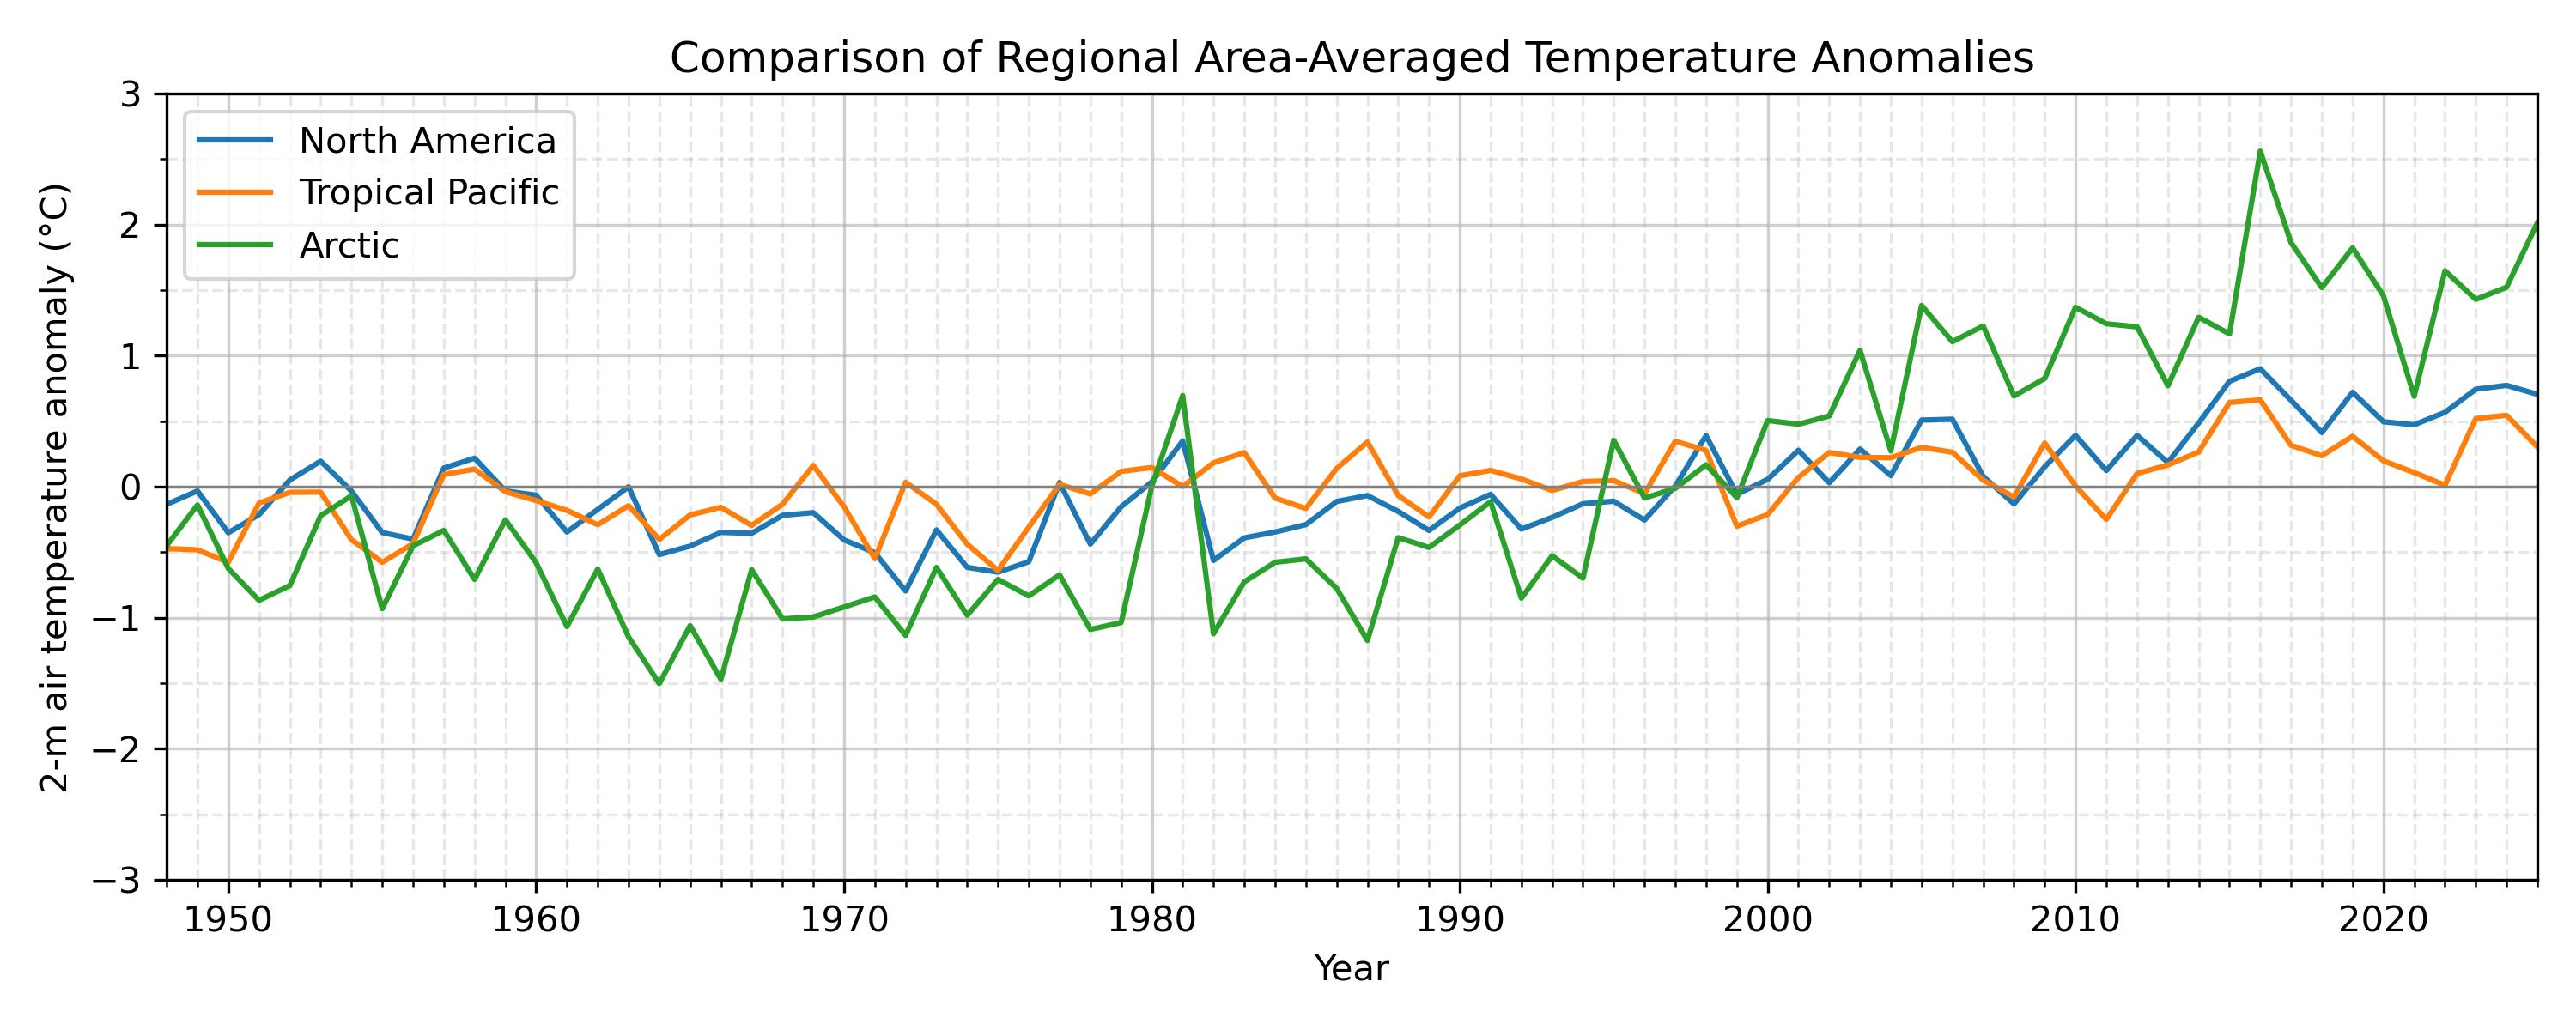

Recreate this plot in Python.
# ---------------------------------------------------------
# Three-Region Temperature Anomaly Comparison
# ---------------------------------------------------------
# This program compares area-averaged temperature
# anomalies in three different regions.
#
# Workflow:
# 1. Read monthly 2-m air temperature data from
#    NOAA NCEP/NCAR Reanalysis.
#
# 2. Calculate annual temperature anomalies by removing
#    the monthly climatology.
#
# 3. Calculate area-weighted regional mean temperature
#    for three regions:
#
#    - North America
#      Latitude : 75N to 15N
#      Longitude: 190E to 310E
#
#    - Tropical Pacific
#      Latitude : 20N to 20S
#      Longitude: 120E to 280E
#
#    - Arctic
#      Latitude : 90N to 60N
#      Longitude: 0E to 360E
#
# 4. Plot the three regional time series on one panel
#    to compare long-term warming and variability.
# ---------------------------------------------------------

import xarray as xr
import numpy as np
import matplotlib.pyplot as plt
from pathlib import Path
from matplotlib.ticker import MultipleLocator

def regional_weighted_mean(data, lat1, lat2, lon1, lon2):
    """
    Calculate cosine-latitude-weighted regional mean.

    Parameters
    ----------
    data : xarray.DataArray
        Input data with dimensions time, lat, lon.
    lat1, lat2 : float
        Latitude range.
    lon1, lon2 : float
        Longitude range.

    Returns
    -------
    regional_mean : xarray.DataArray
        Area-averaged regional time series.
    """

    # Convert longitude system if needed
    if lon1 < 0 or lon2 < 0:
        if (data.lon > 180).any():
            data = data.assign_coords(
                lon=((data.lon + 180) % 360 - 180)
            ).sortby("lon")
    else:
        if (data.lon < 0).any():
            data = data.assign_coords(
                lon=(data.lon % 360)
            ).sortby("lon")

    # Select latitude range correctly
    if data.lat[0] > data.lat[-1]:
        dat_region = data.sel(
            lat=slice(lat1, lat2),
            lon=slice(lon1, lon2)
        )
    else:
        dat_region = data.sel(
            lat=slice(lat2, lat1),
            lon=slice(lon1, lon2)
        )

    # Cosine-latitude weighting
    weights = np.cos(np.deg2rad(dat_region.lat))

    regional_mean = dat_region.weighted(weights).mean(
        dim=("lat", "lon"),
        skipna=True
    )

    return regional_mean

def calc_seasonal_anom(dat, window=5, end_month=1):
    """
    Calculate seasonal mean anomaly using a trailing running mean, extract the final month (e.g., Mar for NDJFM),
    convert to year-lat-lon DataArray, apply minimum coverage mask, and optionally remove trend.

    Parameters:
    -----------
    dat : xr.DataArray
        Input data with dimensions (time, lat, lon) and datetime64 'time'.
    window : int
        Running mean window size (default is 5).
    end_month : int
        Target month used to extract seasonal means (final month of the trailing average).
    min_coverage : float
        Minimum fraction of year coverage required for masking (default 0.9).
    dtrend : bool
        If True, remove linear trend after applying coverage mask.

    Returns:
    --------
    dat_out : xr.DataArray
        Seasonal mean anomaly with dimensions (year, lat, lon).
    """

    # Compute monthly anomalies
    clm = dat.groupby("time.month").mean(dim="time")
    anm = dat.groupby("time.month") - clm

    # Apply trailing running mean
    dat_rm = anm.rolling(time=window, center=False, min_periods=window).mean()

    # Filter for entries where month == end_month
    dat_tmp = dat_rm.sel(time=dat_rm["time"].dt.month == end_month)

    # Extract year from the end_month timestamps
    years = dat_tmp["time"].dt.year

    # Create clean DataArray with dimensions ['year', 'lat', 'lon']
    datS = xr.DataArray(
        data=dat_tmp.values,
        dims=["year", "lat", "lon"],
        coords={
            "year": years.values,
            "lat": dat_tmp["lat"].values,
            "lon": dat_tmp["lon"].values,
        },
        name=dat.name if hasattr(dat, "name") else "SeasonalMean",
        attrs=dat.attrs.copy(),
    )

    return datS

# ---------------------------------------------------------
# Step 1: Read the temperature dataset
# ---------------------------------------------------------
# Read monthly 2-m air temperature data from the
# NOAA NCEP/NCAR Reanalysis dataset.
#
# Unit: Kelvin (K)
# Convert to Celsius (°C) after reading.
# --------------------------------------------------------

script_dir = Path(__file__).resolve().parent

# Check whether the script is inside the "solution" directory
if script_dir.name == "solution":
    # Move up two directory levels to reach the repository root
    repo_dir = script_dir.parents[2]
else:
    # Move up two directory levels to reach the repository root
    repo_dir = script_dir.parents[1]

filein = repo_dir / "data/air.2m.mon.mean.nc"

ds = xr.open_dataset(filein)
air = ds["air"]

# Convert K to degC
air = air - 273.15
air.attrs["units"] = "degC"

# annual mean anomaly
air_an_anm = calc_seasonal_anom(air,window=12,end_month=12)

# ---------------------------------------------------------
# Step 2: Define three analysis regions
# ---------------------------------------------------------
# Each tuple contains:
# (Region name, latitude start, latitude end,
#  longitude start, longitude end)
# ---------------------------------------------------------

regions = [
    ("North America", 75, 15, 190, 310),
    ("Tropical Pacific", 20, -20, 120, 280),
    ("Arctic", 90, 60, 0, 360),
]

# -----------------------------
# Plot three regional time series on one panel
# -----------------------------
plt.figure(figsize=(10, 4))

for name, lat1, lat2, lon1, lon2 in regions:

    # Calculate regional mean temperature anomaly
    reg_mean = regional_weighted_mean(air_an_anm, lat1, lat2, lon1, lon2)

    plt.plot(
        reg_mean.year,
        reg_mean,
        linewidth=1.5,
        label=name
    )

plt.axhline(0, color="gray", linewidth=0.8)

plt.xlabel("Year")
plt.ylabel("2-m air temperature anomaly (°C)")
plt.title("Comparison of Regional Area-Averaged Temperature Anomalies")

plt.xlim(1948, 2025)
plt.ylim(-3, 3)

plt.xticks(np.arange(1950, 2030, 10))
plt.gca().xaxis.set_minor_locator(MultipleLocator(1))
plt.gca().yaxis.set_minor_locator(MultipleLocator(0.5))

plt.grid(which="major", linestyle="-", alpha=0.6)
plt.grid(which="minor", linestyle="--", alpha=0.3)

plt.legend()
plt.tight_layout()

output_path = Path(__file__).with_suffix(".jpg")
plt.savefig(output_path, dpi=300)

plt.show()
ds.close()
